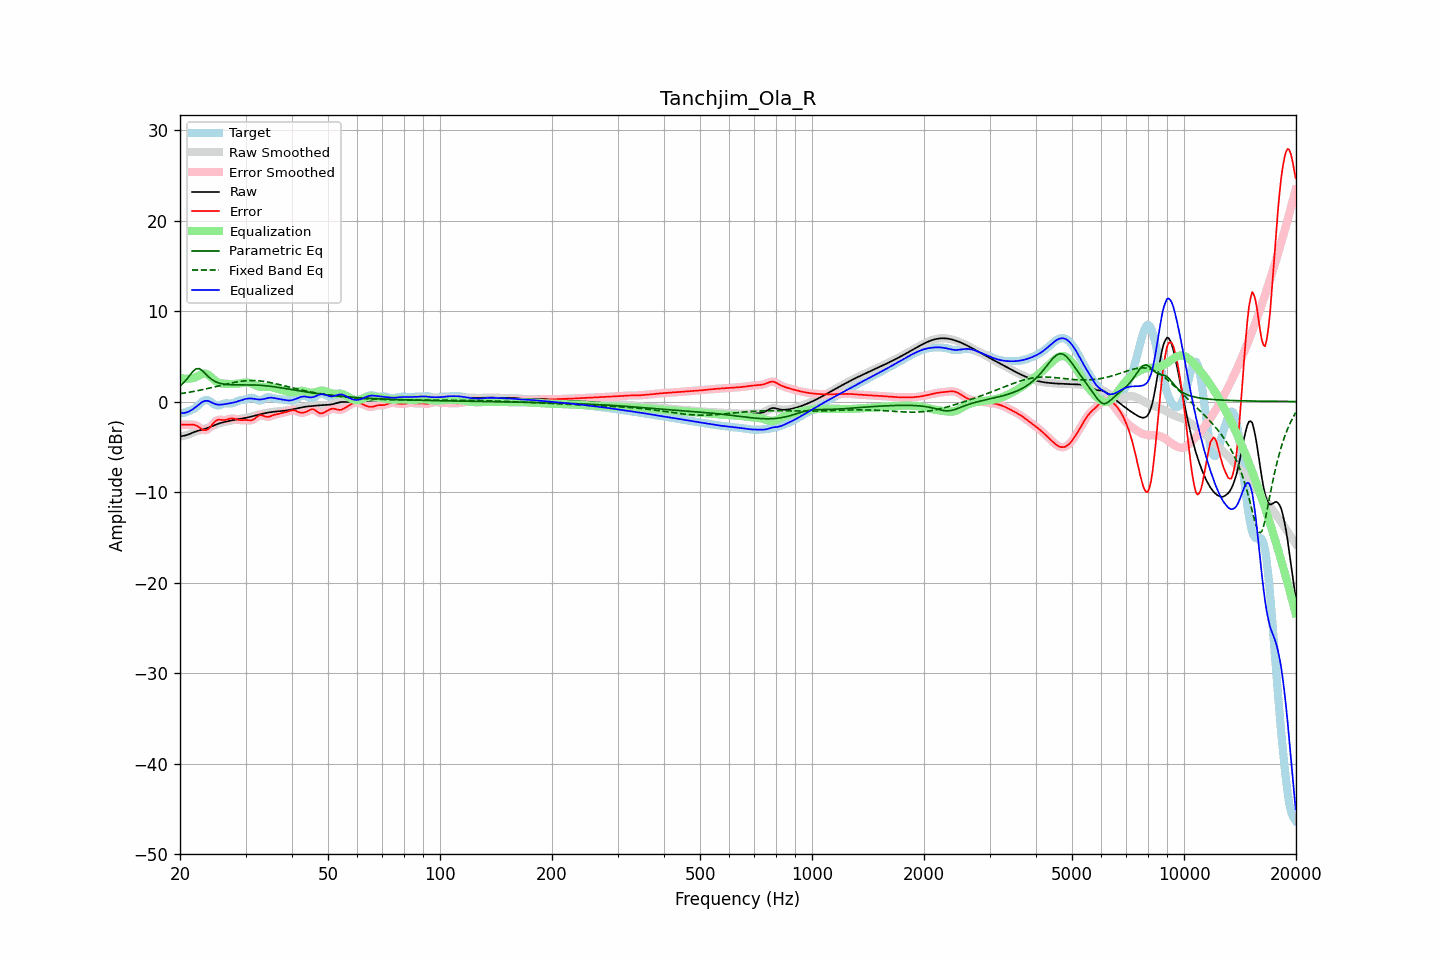

Source data for this figure (header and first rows):
frequency, raw, error, smoothed, error_smoothed, equalization, parametric_eq, fixed_band_eq, equalized_raw, equalized_smoothed, target
20.00, -3.86, -2.55, -3.85, -2.55, 2.61, 1.72, 0.86, -1.25, -1.25, -1.30
20.20, -3.83, -2.55, -3.84, -2.55, 2.57, 1.88, 0.89, -1.27, -1.27, -1.28
20.40, -3.80, -2.55, -3.81, -2.55, 2.54, 2.03, 0.92, -1.27, -1.27, -1.25
20.61, -3.77, -2.54, -3.77, -2.55, 2.52, 2.23, 0.94, -1.25, -1.25, -1.23
20.81, -3.72, -2.56, -3.72, -2.56, 2.51, 2.42, 0.97, -1.21, -1.21, -1.16
21.02, -3.66, -2.56, -3.66, -2.56, 2.51, 2.65, 1.00, -1.15, -1.15, -1.10
21.23, -3.59, -2.56, -3.59, -2.56, 2.53, 2.88, 1.03, -1.06, -1.06, -1.03
21.44, -3.51, -2.55, -3.51, -2.55, 2.55, 3.10, 1.06, -0.96, -0.96, -0.96
21.66, -3.44, -2.56, -3.44, -2.56, 2.59, 3.32, 1.10, -0.85, -0.85, -0.88
21.87, -3.36, -2.58, -3.37, -2.59, 2.64, 3.47, 1.13, -0.72, -0.73, -0.79
22.09, -3.30, -2.65, -3.30, -2.65, 2.71, 3.62, 1.16, -0.59, -0.59, -0.65
22.31, -3.24, -2.75, -3.24, -2.75, 2.80, 3.63, 1.20, -0.44, -0.44, -0.50
22.54, -3.19, -2.86, -3.19, -2.87, 2.90, 3.63, 1.23, -0.29, -0.29, -0.33
22.76, -3.14, -2.99, -3.14, -2.99, 2.99, 3.51, 1.27, -0.16, -0.16, -0.15
22.99, -3.10, -3.10, -3.10, -3.10, 3.05, 3.39, 1.31, -0.04, -0.04, 0.00
23.22, -3.05, -3.16, -3.05, -3.16, 3.09, 3.21, 1.35, 0.04, 0.04, 0.11
23.45, -2.99, -3.16, -2.99, -3.16, 3.07, 3.03, 1.39, 0.08, 0.08, 0.17
23.69, -2.93, -3.10, -2.93, -3.09, 3.01, 2.85, 1.43, 0.07, 0.07, 0.16
23.92, -2.86, -2.96, -2.86, -2.96, 2.90, 2.68, 1.47, 0.03, 0.03, 0.10
24.16, -2.79, -2.78, -2.79, -2.78, 2.75, 2.54, 1.51, -0.04, -0.04, -0.01
24.40, -2.72, -2.57, -2.72, -2.57, 2.59, 2.40, 1.55, -0.13, -0.13, -0.15
24.65, -2.64, -2.35, -2.64, -2.36, 2.43, 2.30, 1.59, -0.21, -0.21, -0.28
24.89, -2.57, -2.18, -2.57, -2.19, 2.28, 2.20, 1.64, -0.28, -0.28, -0.38
25.14, -2.50, -2.07, -2.50, -2.07, 2.17, 2.13, 1.68, -0.33, -0.33, -0.43
25.39, -2.44, -2.01, -2.44, -2.02, 2.09, 2.06, 1.72, -0.35, -0.35, -0.43
25.65, -2.39, -2.01, -2.39, -2.01, 2.03, 2.01, 1.77, -0.36, -0.36, -0.37
25.91, -2.34, -2.03, -2.34, -2.03, 2.00, 1.96, 1.81, -0.34, -0.34, -0.31
26.16, -2.29, -2.05, -2.29, -2.04, 1.98, 1.93, 1.85, -0.31, -0.31, -0.24
26.43, -2.25, -2.04, -2.25, -2.04, 1.97, 1.90, 1.89, -0.28, -0.28, -0.21
26.69, -2.21, -2.01, -2.21, -2.00, 1.95, 1.88, 1.93, -0.25, -0.25, -0.20
26.96, -2.17, -1.96, -2.17, -1.95, 1.94, 1.87, 1.98, -0.23, -0.22, -0.21
27.23, -2.13, -1.90, -2.13, -1.90, 1.93, 1.86, 2.02, -0.20, -0.20, -0.23
27.50, -2.09, -1.87, -2.09, -1.87, 1.93, 1.85, 2.05, -0.16, -0.16, -0.22
27.77, -2.05, -1.87, -2.05, -1.88, 1.93, 1.85, 2.09, -0.13, -0.13, -0.18
28.05, -2.02, -1.90, -2.02, -1.91, 1.94, 1.84, 2.13, -0.08, -0.09, -0.12
28.33, -1.99, -1.96, -1.99, -1.96, 1.95, 1.84, 2.16, -0.04, -0.04, -0.03
28.62, -1.96, -2.01, -1.96, -2.01, 1.98, 1.84, 2.19, 0.02, 0.02, 0.05
28.90, -1.93, -2.05, -1.93, -2.04, 2.00, 1.84, 2.21, 0.07, 0.07, 0.12
29.19, -1.90, -2.06, -1.90, -2.06, 2.03, 1.84, 2.24, 0.13, 0.13, 0.16
29.48, -1.87, -2.05, -1.87, -2.05, 2.06, 1.84, 2.26, 0.19, 0.19, 0.18
29.78, -1.84, -2.05, -1.84, -2.05, 2.08, 1.84, 2.28, 0.25, 0.24, 0.21
30.08, -1.80, -2.05, -1.80, -2.05, 2.10, 1.84, 2.30, 0.29, 0.29, 0.24
30.38, -1.77, -2.06, -1.77, -2.07, 2.09, 1.84, 2.31, 0.32, 0.32, 0.30
30.68, -1.72, -2.09, -1.72, -2.08, 2.06, 1.84, 2.32, 0.34, 0.34, 0.36
30.99, -1.68, -2.09, -1.68, -2.08, 2.02, 1.84, 2.32, 0.34, 0.34, 0.41
31.30, -1.63, -2.04, -1.63, -2.04, 1.95, 1.83, 2.32, 0.32, 0.32, 0.41
31.61, -1.58, -1.95, -1.58, -1.95, 1.88, 1.83, 2.32, 0.30, 0.30, 0.37
31.93, -1.53, -1.82, -1.53, -1.82, 1.80, 1.82, 2.31, 0.27, 0.27, 0.29
32.24, -1.49, -1.68, -1.49, -1.68, 1.73, 1.81, 2.30, 0.24, 0.24, 0.19
32.57, -1.44, -1.55, -1.44, -1.57, 1.67, 1.80, 2.29, 0.23, 0.22, 0.11
32.89, -1.40, -1.50, -1.40, -1.52, 1.62, 1.79, 2.27, 0.22, 0.22, 0.10
33.22, -1.36, -1.52, -1.36, -1.53, 1.60, 1.78, 2.25, 0.24, 0.24, 0.16
33.55, -1.32, -1.58, -1.32, -1.59, 1.59, 1.76, 2.23, 0.27, 0.27, 0.26
33.89, -1.29, -1.66, -1.29, -1.65, 1.60, 1.75, 2.20, 0.31, 0.31, 0.37
34.23, -1.25, -1.69, -1.25, -1.69, 1.61, 1.73, 2.17, 0.36, 0.36, 0.44
34.57, -1.22, -1.70, -1.22, -1.69, 1.61, 1.71, 2.14, 0.40, 0.40, 0.48
34.92, -1.19, -1.64, -1.19, -1.64, 1.61, 1.69, 2.10, 0.42, 0.42, 0.45
35.27, -1.16, -1.57, -1.16, -1.58, 1.58, 1.66, 2.07, 0.42, 0.42, 0.41
35.62, -1.14, -1.51, -1.14, -1.51, 1.54, 1.64, 2.03, 0.40, 0.40, 0.37
35.97, -1.12, -1.46, -1.12, -1.46, 1.49, 1.62, 1.99, 0.37, 0.37, 0.33
... 635 more rows
